Labelled photos from "generated", an image-classification folder in ZingaRene/Optimized-PGGAN-Based-Approach-for-Data-Augmentation-in-Medical-Images. The possible labels are: atelectasis, cardiomegaly, effusion, pneumonia.

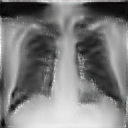
Label: effusion

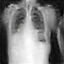
Label: pneumonia

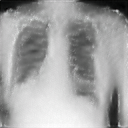
Label: cardiomegaly

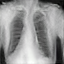
Label: atelectasis

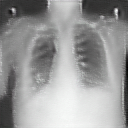
Label: effusion

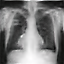
Label: pneumonia
